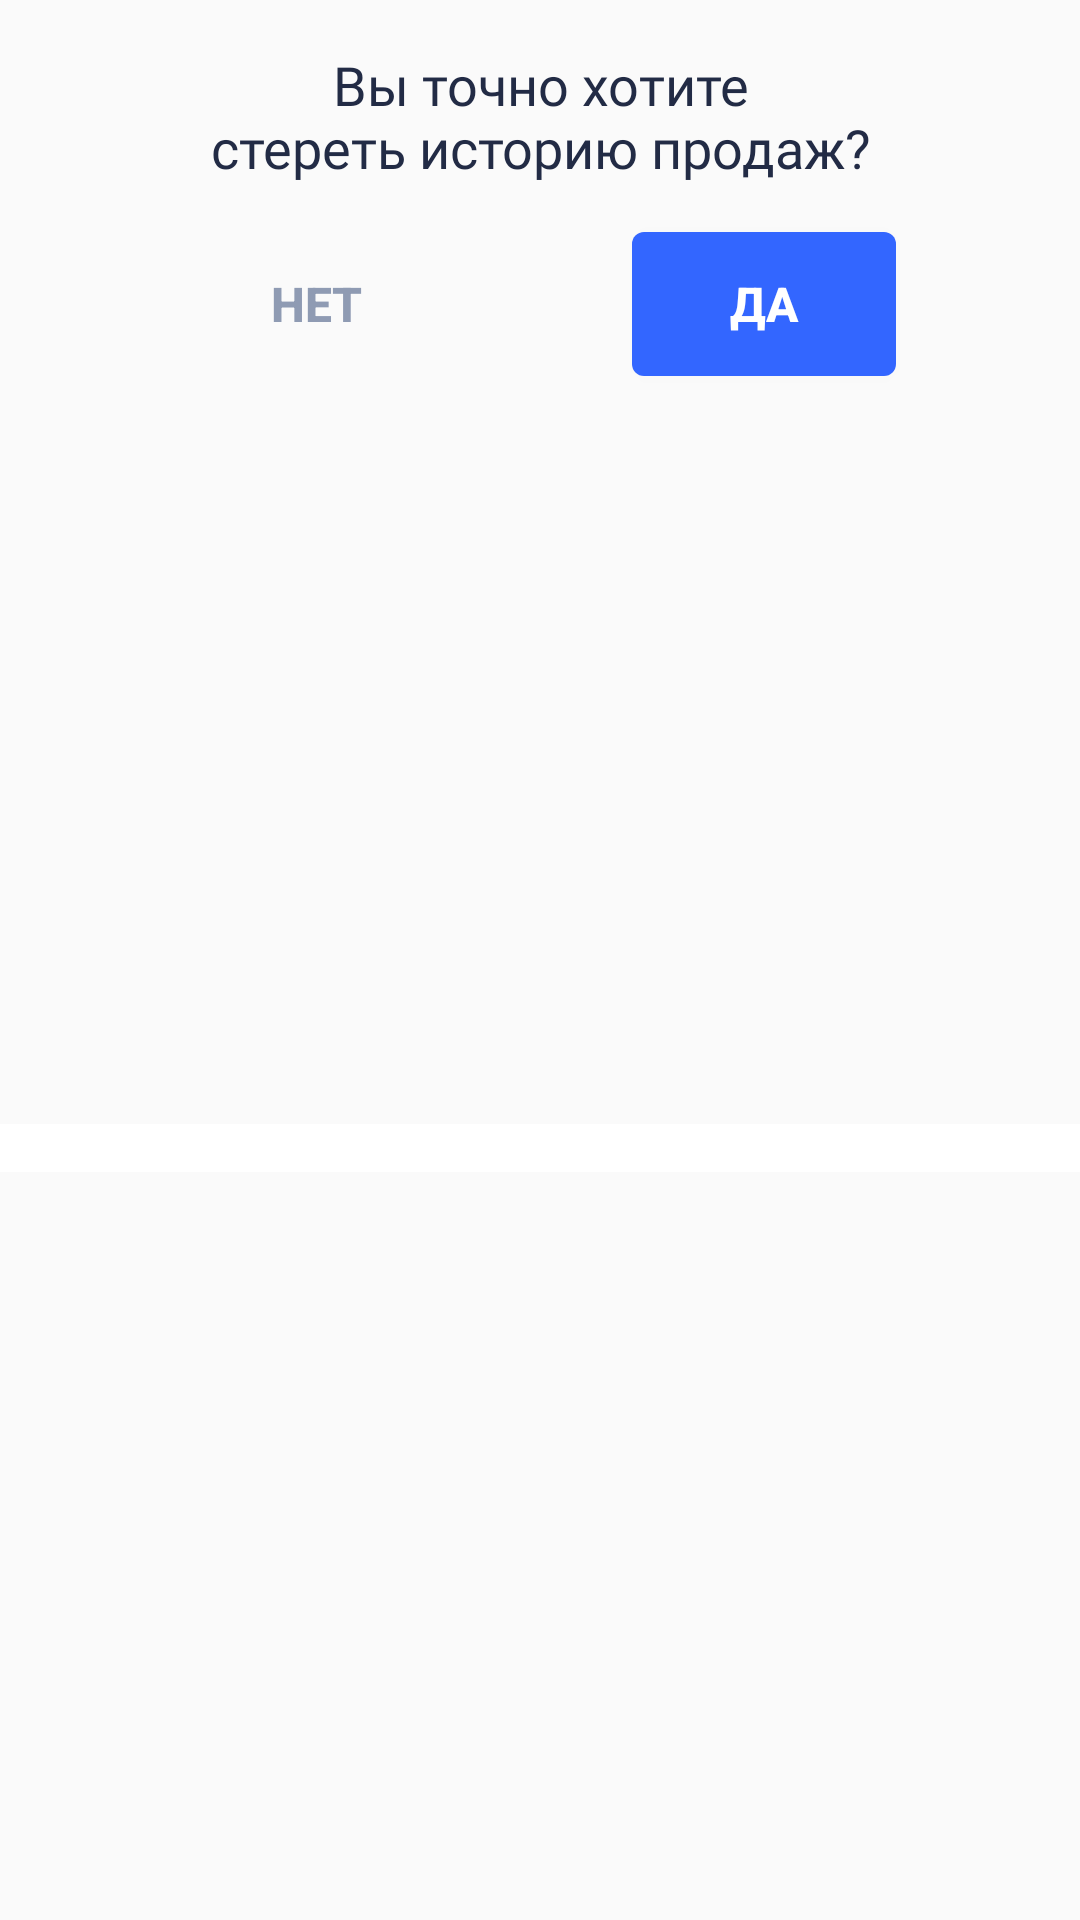

Here is an Android app screen rendered from its layout file. Give the layout XML and the strings, colors and styles it references.
<!-- AndroidManifest.xml: application theme AppTheme -->
<!-- res/layout/alert_sell.xml -->
<?xml version="1.0" encoding="utf-8"?>
<androidx.constraintlayout.widget.ConstraintLayout xmlns:android="http://schemas.android.com/apk/res/android"
    xmlns:app="http://schemas.android.com/apk/res-auto"
    android:layout_width="match_parent"
    android:layout_height="wrap_content">

    <TextView
        android:id="@+id/title_dialog"
        style="@style/subtitle_semibold_style"
        android:layout_width="match_parent"
        android:layout_height="wrap_content"
        android:layout_marginTop="16dp"
        android:gravity="center"
        android:text="@string/reset_sale_history"
        app:layout_constraintEnd_toEndOf="parent"
        app:layout_constraintStart_toStartOf="parent"
        app:layout_constraintTop_toTopOf="parent" />

    <Button
        android:id="@+id/positive_button"
        android:layout_width="wrap_content"
        android:layout_height="wrap_content"
        android:layout_marginTop="@dimen/margin_16_dp"
        android:layout_marginBottom="@dimen/margin_16_dp"
        android:background="@drawable/custom_btn_save"
        android:text="ДА"
        android:textColor="@color/color_white"
        android:textStyle="bold"
        android:textSize="16sp"
        app:layout_constraintEnd_toEndOf="parent"
        app:layout_constraintStart_toEndOf="@id/negative_button"
        app:layout_constraintTop_toBottomOf="@id/title_dialog" />

    <Button
        android:id="@+id/negative_button"
        android:layout_width="wrap_content"
        android:layout_height="wrap_content"
        android:layout_marginTop="@dimen/margin_16_dp"
        android:text="НЕТ"
        android:textColor="@color/color_gray"
        android:textStyle="bold"
        android:textSize="16sp"
        android:layout_marginBottom="@dimen/margin_16_dp"
        android:background="@drawable/custom_btn_cancel"
        app:layout_constraintEnd_toStartOf="@id/positive_button"
        app:layout_constraintStart_toStartOf="parent"
        app:layout_constraintTop_toBottomOf="@id/title_dialog" />

    <View
        android:layout_width="match_parent"
        android:layout_height="16dp"
        app:layout_constraintBottom_toBottomOf="parent"
        app:layout_constraintTop_toBottomOf="@id/positive_button"
        android:background="@color/color_white"/>

</androidx.constraintlayout.widget.ConstraintLayout>
<!-- resources referenced by this layout -->
<resources>
  <color name="color_gray">#8F9BB3</color>
  <color name="color_white">#FFFFFF</color>
  <dimen name="margin_16_dp">16dp</dimen>
  <!-- drawable custom_btn_save (drawable) -->
  <?xml version="1.0" encoding="utf-8"?>
  <shape xmlns:android="http://schemas.android.com/apk/res/android"
      android:shape="rectangle">
  
      <corners android:radius="4dp"/>
      <solid android:color="@color/color_main_blue"/>
  </shape>
  <string name="reset_sale_history">Вы точно хотите\nстереть историю продаж?</string>
  <style name="subtitle_semibold_style">
          <item name="android:textSize">@dimen/subtitle_size</item>
          <item name="android:fontFamily">@font/opensans_semibold</item>
          <item name="android:textColor">@color/color_black_title</item>
      </style>
  <style name="AppTheme" parent="Theme.AppCompat.Light.NoActionBar">
          
          <item name="colorPrimary">@color/color_main_blue</item>
          <item name="colorPrimaryDark">@color/color_main_blue</item>
          <item name="colorAccent">@color/color_bottom_nav</item>
      </style>
  <color name="color_main_blue">#3366FF</color>
  <dimen name="subtitle_size">18dp</dimen>
  <color name="color_black_title">#222B45</color>
  <color name="color_bottom_nav">#3366FF</color>
</resources>
